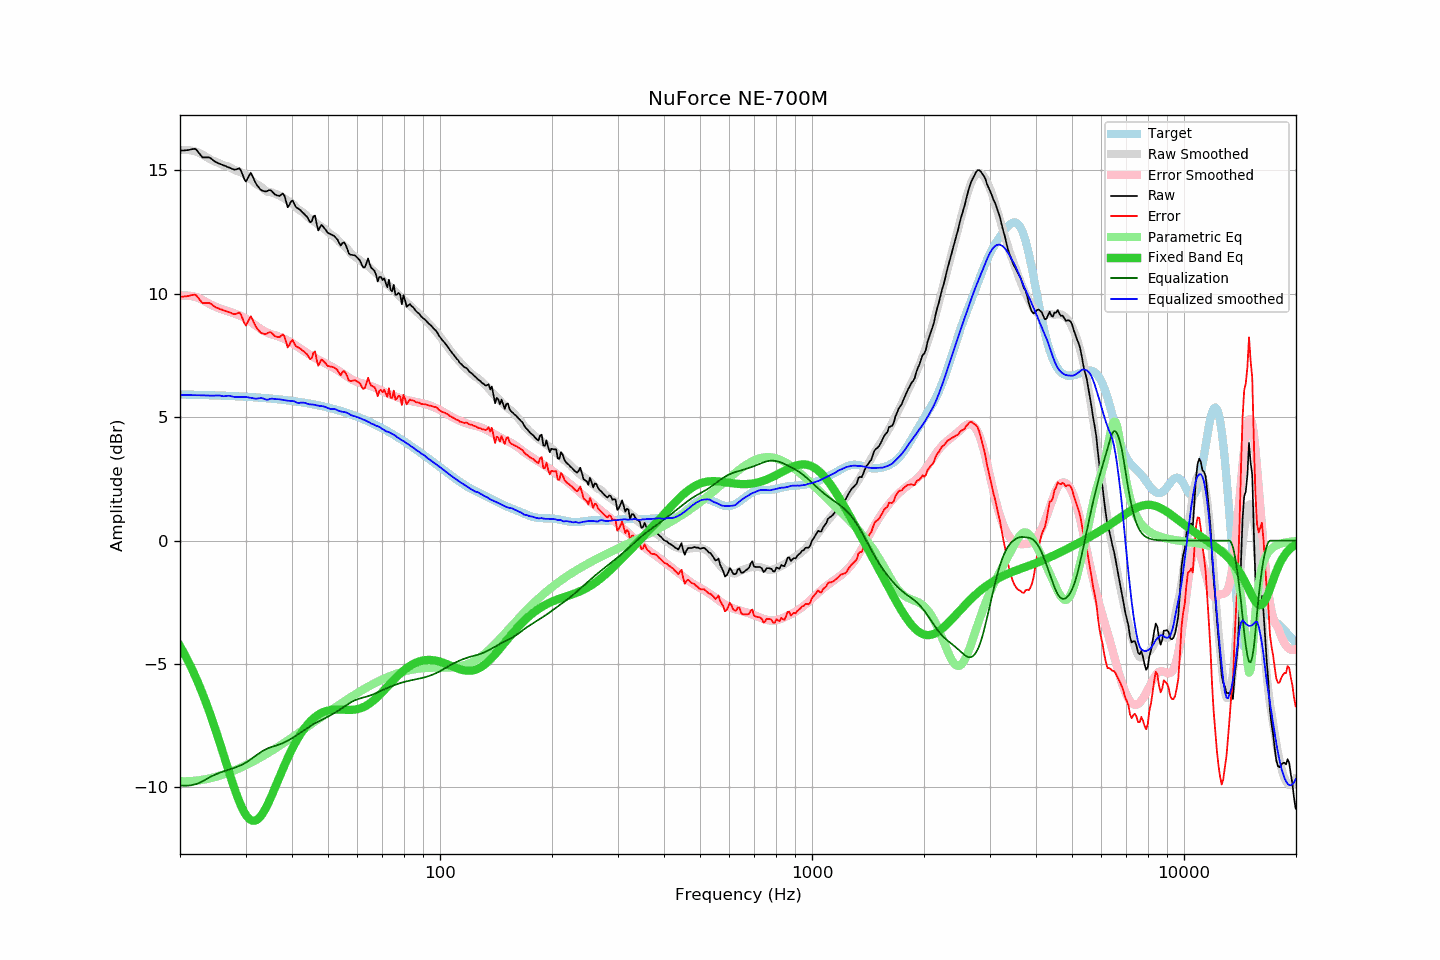

The data file committed next to this chart (first rows):
frequency, raw, error, smoothed, error_smoothed, equalization, parametric_eq, equalized_raw, equalized_smoothed, target
20.00, 15.79, 9.87, 15.82, 9.92, -9.92, -4.27, 5.88, 5.90, 5.92
20.20, 15.80, 9.88, 15.83, 9.92, -9.92, -4.39, 5.88, 5.90, 5.92
20.40, 15.80, 9.89, 15.83, 9.93, -9.93, -4.50, 5.88, 5.90, 5.92
20.61, 15.81, 9.90, 15.83, 9.93, -9.93, -4.62, 5.88, 5.90, 5.92
20.81, 15.81, 9.90, 15.83, 9.93, -9.93, -4.75, 5.89, 5.90, 5.92
21.02, 15.82, 9.91, 15.82, 9.93, -9.93, -4.88, 5.90, 5.90, 5.92
21.23, 15.83, 9.92, 15.82, 9.92, -9.92, -5.01, 5.92, 5.90, 5.91
21.44, 15.85, 9.94, 15.80, 9.91, -9.91, -5.14, 5.95, 5.90, 5.91
21.66, 15.86, 9.95, 15.79, 9.90, -9.90, -5.28, 5.97, 5.89, 5.91
21.87, 15.87, 9.97, 15.78, 9.88, -9.88, -5.42, 5.99, 5.89, 5.91
22.09, 15.85, 9.95, 15.76, 9.86, -9.86, -5.57, 5.99, 5.89, 5.91
22.31, 15.77, 9.87, 15.74, 9.84, -9.84, -5.72, 5.93, 5.89, 5.91
22.54, 15.69, 9.78, 15.71, 9.82, -9.82, -5.87, 5.87, 5.89, 5.90
22.76, 15.60, 9.70, 15.67, 9.78, -9.78, -6.03, 5.82, 5.89, 5.90
22.99, 15.52, 9.62, 15.64, 9.75, -9.75, -6.19, 5.77, 5.89, 5.90
23.22, 15.52, 9.63, 15.60, 9.71, -9.71, -6.36, 5.81, 5.88, 5.90
23.45, 15.52, 9.63, 15.56, 9.68, -9.68, -6.53, 5.85, 5.88, 5.90
23.69, 15.52, 9.63, 15.52, 9.64, -9.64, -6.71, 5.88, 5.88, 5.89
23.92, 15.52, 9.63, 15.48, 9.60, -9.60, -6.89, 5.92, 5.87, 5.89
24.16, 15.49, 9.60, 15.44, 9.57, -9.57, -7.07, 5.93, 5.87, 5.89
24.40, 15.44, 9.56, 15.41, 9.54, -9.54, -7.26, 5.91, 5.87, 5.89
24.65, 15.39, 9.51, 15.38, 9.51, -9.51, -7.45, 5.89, 5.87, 5.89
24.89, 15.34, 9.46, 15.35, 9.48, -9.48, -7.64, 5.87, 5.88, 5.88
25.14, 15.31, 9.43, 15.33, 9.45, -9.45, -7.84, 5.87, 5.88, 5.88
25.39, 15.28, 9.40, 15.30, 9.42, -9.42, -8.04, 5.86, 5.88, 5.88
25.65, 15.25, 9.38, 15.27, 9.39, -9.39, -8.24, 5.86, 5.87, 5.88
25.91, 15.23, 9.36, 15.23, 9.37, -9.37, -8.45, 5.86, 5.86, 5.87
26.16, 15.20, 9.33, 15.20, 9.35, -9.35, -8.65, 5.85, 5.85, 5.87
26.43, 15.18, 9.32, 15.18, 9.33, -9.33, -8.86, 5.85, 5.85, 5.87
26.69, 15.15, 9.29, 15.17, 9.31, -9.31, -9.07, 5.85, 5.86, 5.87
26.96, 15.12, 9.26, 15.16, 9.29, -9.29, -9.27, 5.84, 5.87, 5.86
27.23, 15.10, 9.24, 15.13, 9.27, -9.27, -9.48, 5.84, 5.86, 5.86
27.50, 15.07, 9.22, 15.10, 9.25, -9.25, -9.68, 5.83, 5.85, 5.86
27.77, 15.04, 9.19, 15.05, 9.22, -9.22, -9.88, 5.82, 5.83, 5.86
28.05, 15.02, 9.17, 15.02, 9.20, -9.20, -10.07, 5.83, 5.82, 5.85
28.33, 15.04, 9.20, 14.99, 9.17, -9.17, -10.25, 5.87, 5.82, 5.85
28.62, 15.06, 9.22, 14.97, 9.15, -9.15, -10.43, 5.92, 5.82, 5.85
28.90, 15.08, 9.24, 14.94, 9.12, -9.12, -10.59, 5.96, 5.82, 5.84
29.19, 14.98, 9.14, 14.92, 9.10, -9.10, -10.74, 5.89, 5.82, 5.84
29.48, 14.81, 8.98, 14.89, 9.07, -9.07, -10.88, 5.75, 5.82, 5.84
29.78, 14.65, 8.81, 14.85, 9.03, -9.03, -11.01, 5.62, 5.82, 5.83
30.08, 14.55, 8.72, 14.81, 8.99, -8.99, -11.11, 5.55, 5.82, 5.83
30.38, 14.66, 8.84, 14.76, 8.95, -8.95, -11.20, 5.71, 5.81, 5.82
30.68, 14.78, 8.96, 14.71, 8.91, -8.91, -11.27, 5.88, 5.80, 5.82
30.99, 14.90, 9.09, 14.65, 8.86, -8.86, -11.32, 6.04, 5.78, 5.82
31.30, 14.79, 8.97, 14.58, 8.81, -8.81, -11.34, 5.97, 5.77, 5.81
31.61, 14.63, 8.83, 14.52, 8.76, -8.76, -11.35, 5.87, 5.76, 5.81
31.93, 14.50, 8.69, 14.47, 8.72, -8.72, -11.34, 5.78, 5.75, 5.80
32.24, 14.39, 8.59, 14.43, 8.67, -8.67, -11.30, 5.72, 5.75, 5.80
32.57, 14.32, 8.52, 14.39, 8.63, -8.63, -11.25, 5.69, 5.76, 5.79
32.89, 14.22, 8.43, 14.35, 8.58, -8.58, -11.18, 5.64, 5.77, 5.79
33.22, 14.18, 8.40, 14.31, 8.54, -8.54, -11.09, 5.65, 5.77, 5.78
33.55, 14.16, 8.39, 14.26, 8.50, -8.50, -10.99, 5.66, 5.76, 5.78
33.89, 14.14, 8.37, 14.19, 8.47, -8.47, -10.88, 5.68, 5.72, 5.77
34.23, 14.15, 8.39, 14.14, 8.43, -8.43, -10.76, 5.72, 5.71, 5.77
34.57, 14.18, 8.42, 14.12, 8.40, -8.40, -10.62, 5.78, 5.71, 5.76
34.92, 14.20, 8.45, 14.12, 8.38, -8.38, -10.48, 5.83, 5.74, 5.76
35.27, 14.17, 8.41, 14.11, 8.36, -8.36, -10.33, 5.81, 5.75, 5.75
35.62, 14.09, 8.35, 14.09, 8.34, -8.34, -10.18, 5.76, 5.75, 5.75
35.97, 14.02, 8.29, 14.06, 8.32, -8.32, -10.03, 5.70, 5.73, 5.74
... 635 more rows
